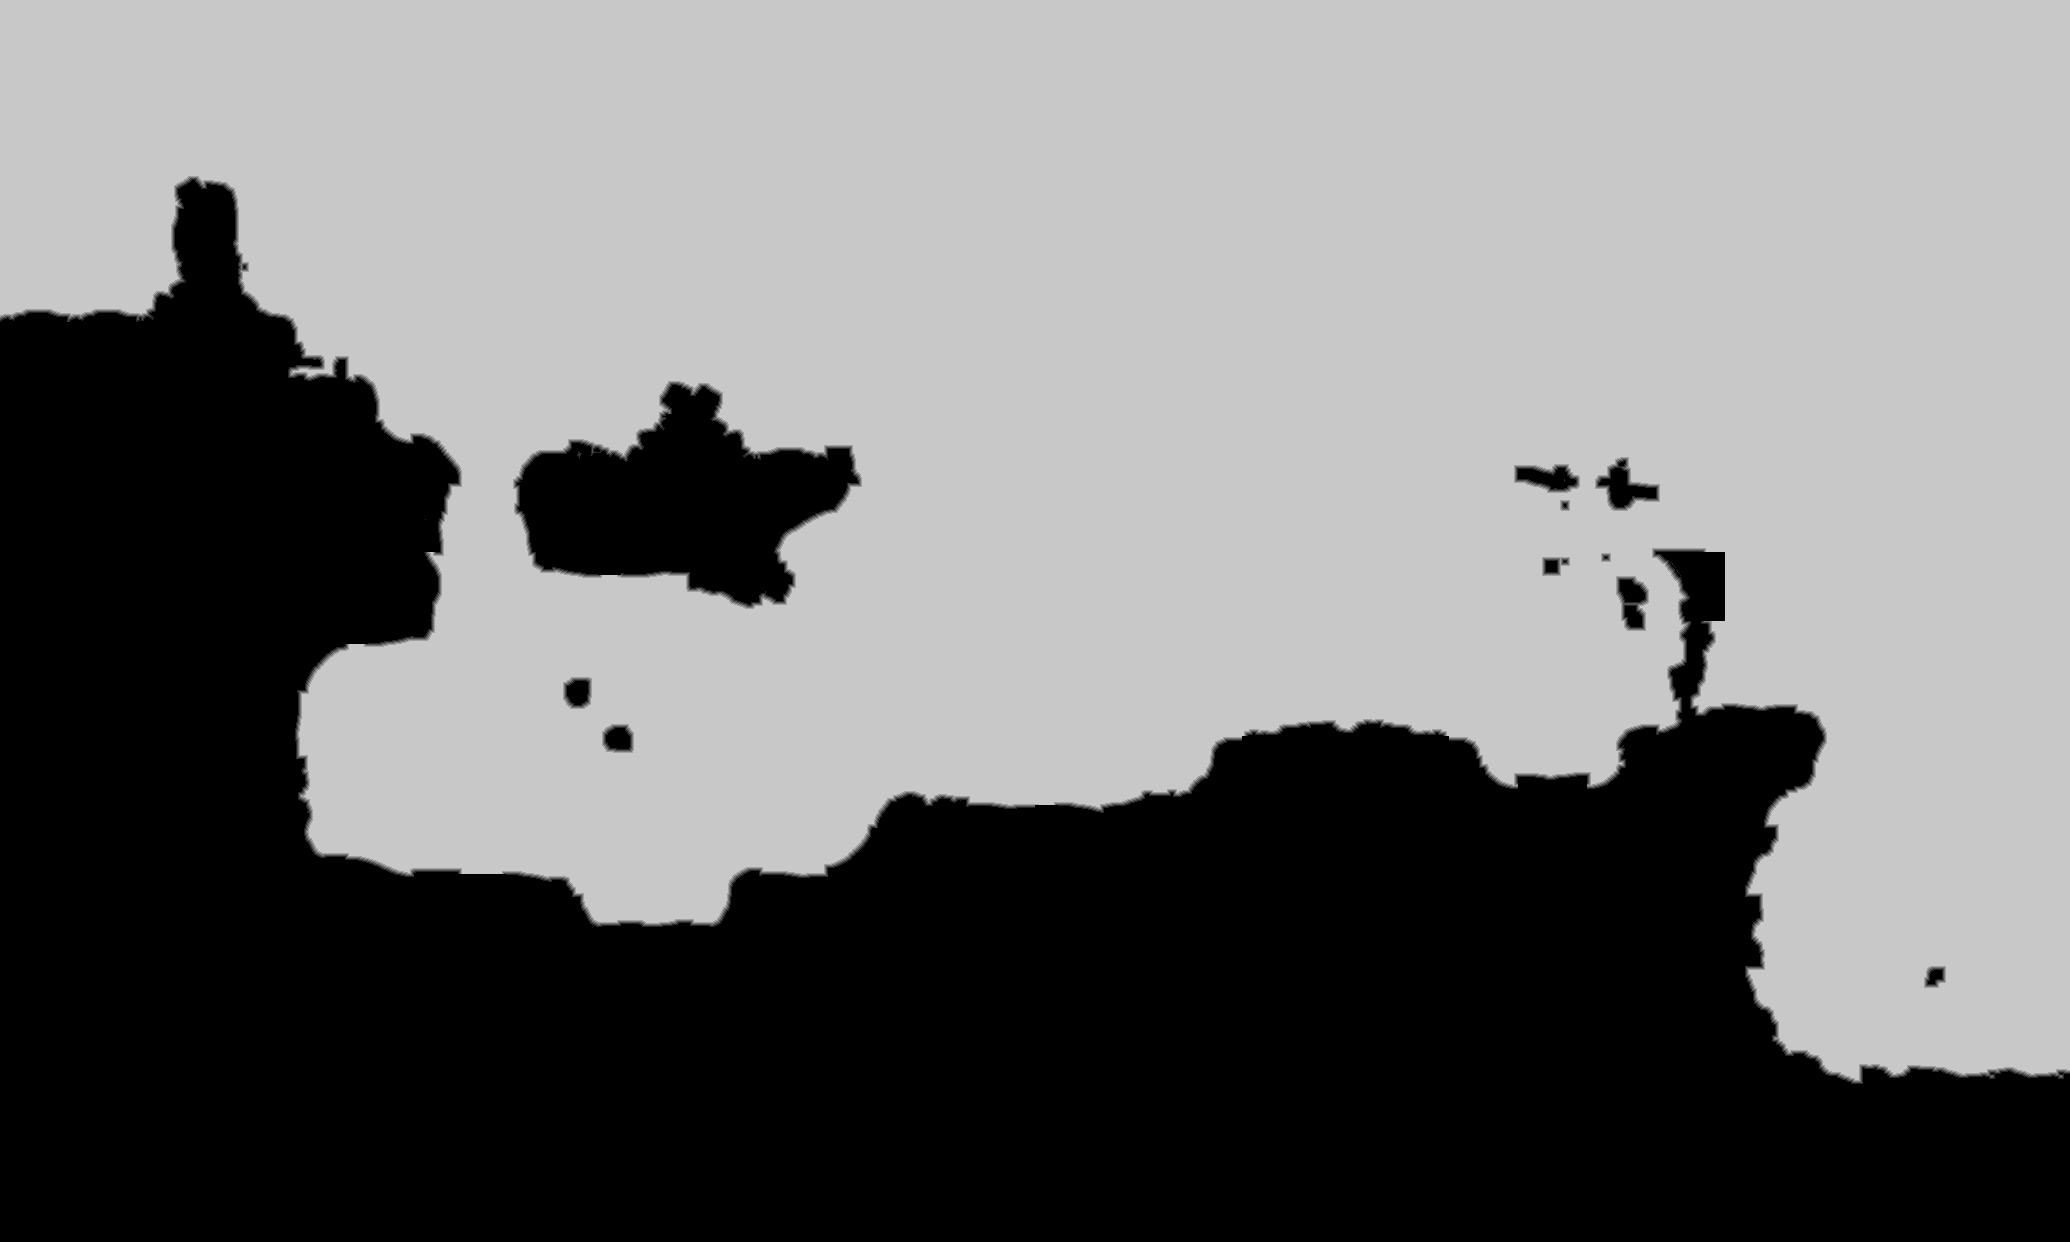

The file beside this chart, header and first rows:
source	tdt_hull ranged
truth	truth_3503108c448.tsv
width	2070
height	1242
nibble	0	1053280
nibble	1	7602
nibble	2	7589
nibble	3	7536
nibble	4	7543
nibble	5	1487390
